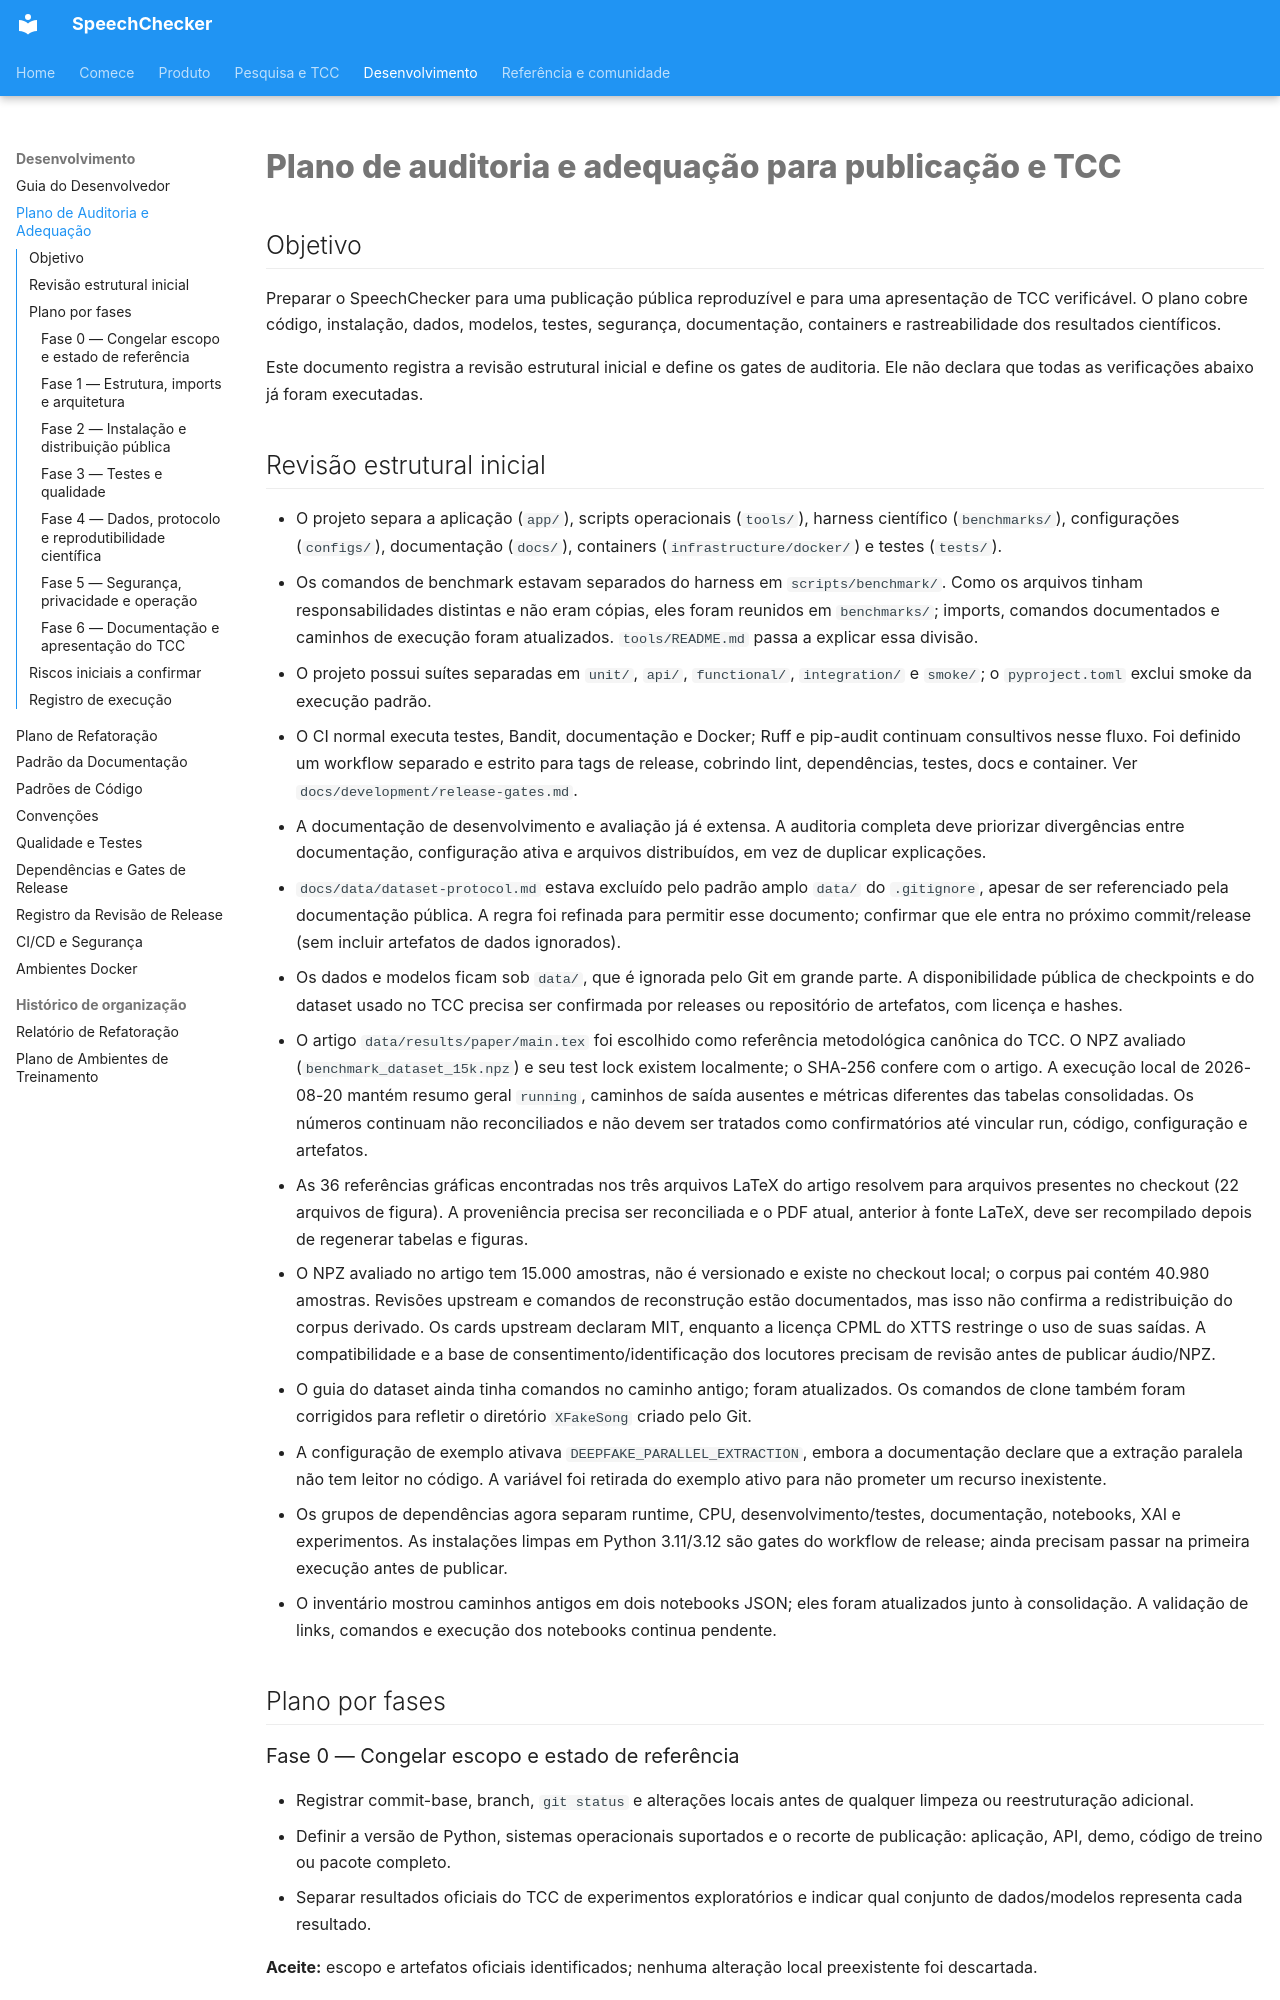

repository: thierrybraga/XFakeSong · page: development/public-release-and-tcc-audit-plan/index.html · generator: mkdocs

# Plano de auditoria e adequação para publicação e TCC

## Objetivo

Preparar o SpeechChecker para uma publicação pública reproduzível e para uma
apresentação de TCC verificável. O plano cobre código, instalação, dados,
modelos, testes, segurança, documentação, containers e rastreabilidade dos
resultados científicos.

Este documento registra a revisão estrutural inicial e define os gates de
auditoria. Ele não declara que todas as verificações abaixo já foram executadas.

## Revisão estrutural inicial

- O projeto separa a aplicação (`app/`), scripts operacionais (`tools/`),
  harness científico (`benchmarks/`), configurações (`configs/`), documentação
  (`docs/`), containers (`infrastructure/docker/`) e testes (`tests/`).
- Os comandos de benchmark estavam separados do harness em `scripts/benchmark/`.
  Como os arquivos tinham responsabilidades distintas e não eram cópias, eles
  foram reunidos em `benchmarks/`; imports, comandos documentados e caminhos de
  execução foram atualizados. `tools/README.md` passa a explicar essa divisão.
- O projeto possui suítes separadas em `unit/`, `api/`, `functional/`,
  `integration/` e `smoke/`; o `pyproject.toml` exclui smoke da execução padrão.
- O CI normal executa testes, Bandit, documentação e Docker; Ruff e pip-audit
  continuam consultivos nesse fluxo. Foi definido um workflow separado e
  estrito para tags de release, cobrindo lint, dependências, testes, docs e
  container. Ver `docs/development/release-gates.md`.
- A documentação de desenvolvimento e avaliação já é extensa. A auditoria
  completa deve priorizar divergências entre documentação, configuração ativa e
  arquivos distribuídos, em vez de duplicar explicações.
- `docs/data/dataset-protocol.md` estava excluído pelo padrão amplo `data/` do
  `.gitignore`, apesar de ser referenciado pela documentação pública. A regra
  foi refinada para permitir esse documento; confirmar que ele entra no próximo
  commit/release (sem incluir artefatos de dados ignorados).
- Os dados e modelos ficam sob `data/`, que é ignorada pelo Git em grande parte.
  A disponibilidade pública de checkpoints e do dataset usado no TCC precisa
  ser confirmada por releases ou repositório de artefatos, com licença e hashes.
- O artigo `data/results/paper/main.tex` foi escolhido como referência
  metodológica canônica do TCC. O NPZ avaliado (`benchmark_dataset_15k.npz`) e
  seu test lock existem localmente; o SHA-256 confere com o artigo. A execução
  local de 2026-08-20 mantém resumo geral `running`, caminhos de saída ausentes
  e métricas diferentes das tabelas consolidadas. Os números continuam não
  reconciliados e não devem ser tratados como confirmatórios até vincular run,
  código, configuração e artefatos.
- As 36 referências gráficas encontradas nos três arquivos LaTeX do artigo
  resolvem para arquivos presentes no checkout (22 arquivos de figura). A
  proveniência precisa ser reconciliada e o PDF atual, anterior à fonte LaTeX,
  deve ser recompilado depois de regenerar tabelas e figuras.
- O NPZ avaliado no artigo tem 15.000 amostras, não é versionado e existe no
  checkout local; o corpus pai contém 40.980 amostras. Revisões upstream e
  comandos de reconstrução estão documentados, mas isso não confirma a
  redistribuição do corpus derivado. Os cards upstream declaram MIT, enquanto
  a licença CPML do XTTS restringe o uso de suas saídas. A compatibilidade e a
  base de consentimento/identificação dos locutores precisam de revisão antes
  de publicar áudio/NPZ.
- O guia do dataset ainda tinha comandos no caminho antigo; foram atualizados.
  Os comandos de clone também foram corrigidos para refletir o diretório
  `XFakeSong` criado pelo Git.
- A configuração de exemplo ativava `DEEPFAKE_PARALLEL_EXTRACTION`, embora a
  documentação declare que a extração paralela não tem leitor no código. A
  variável foi retirada do exemplo ativo para não prometer um recurso inexistente.
- Os grupos de dependências agora separam runtime, CPU, desenvolvimento/testes,
  documentação, notebooks, XAI e experimentos. As instalações limpas em Python
  3.11/3.12 são gates do workflow de release; ainda precisam passar na primeira
  execução antes de publicar.
- O inventário mostrou caminhos antigos em dois notebooks JSON; eles foram
  atualizados junto à consolidação. A validação de links, comandos e execução
  dos notebooks continua pendente.

## Plano por fases
